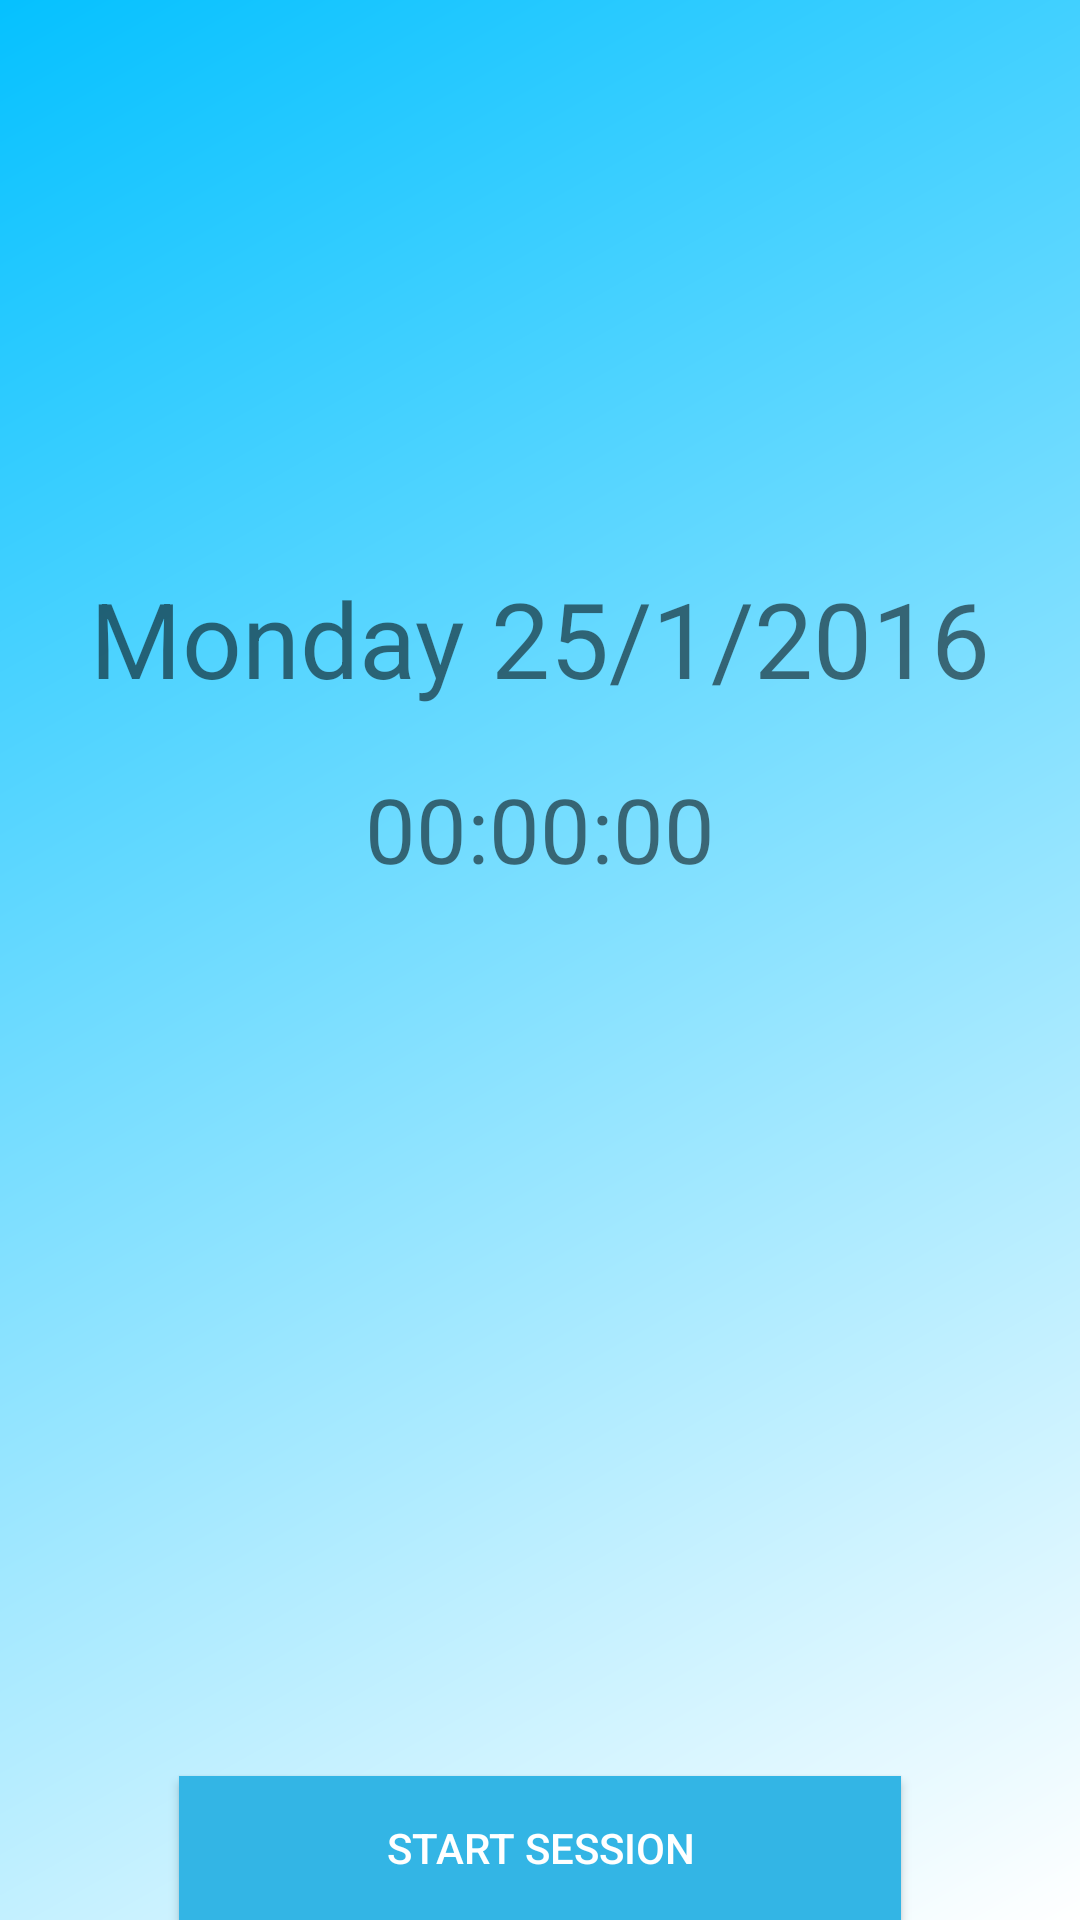

Android layout source for this screen:
<!-- AndroidManifest.xml: application theme AppTheme -->
<!-- res/layout/activity_main.xml -->
<LinearLayout xmlns:android="http://schemas.android.com/apk/res/android"
    xmlns:tools="http://schemas.android.com/tools" android:layout_width="match_parent"
    android:layout_height="match_parent" android:paddingLeft="@dimen/activity_horizontal_margin"
    android:paddingRight="@dimen/activity_horizontal_margin"
    android:paddingTop="@dimen/activity_vertical_margin"
    android:paddingBottom="@dimen/activity_vertical_margin" tools:context=".MainActivity"
    android:orientation="vertical"
              android:background="@drawable/main_bg_shape">

    <LinearLayout
        android:orientation="vertical"
        android:layout_width="match_parent"
        android:layout_height="0dp"
        android:layout_weight="2"
        android:gravity="bottom">

        <TextView
            android:layout_width="match_parent"
            android:layout_height="wrap_content"
            android:text="@string/main_date"
            android:id="@+id/txt_date"
            android:layout_gravity="bottom|center"
            android:paddingBottom="20dp"
            android:textSize="35sp"
            android:gravity="center_horizontal" />
    </LinearLayout>

    <LinearLayout
        android:orientation="vertical"
        android:layout_width="match_parent"
        android:layout_height="0dp"
        android:layout_weight="2">

        <TextView
            android:layout_width="match_parent"
            android:layout_height="wrap_content"
            android:text="@string/main_time"
            android:id="@+id/txt_time"
            android:layout_gravity="center_horizontal"
            android:gravity="center_horizontal"
            android:textSize="30sp" />
    </LinearLayout>

    <LinearLayout
        android:orientation="vertical"
        android:layout_width="match_parent"
        android:layout_height="0dp"
        android:layout_weight="1"
        android:layout_gravity="bottom"
        android:gravity="bottom">

        <Button
            android:layout_width="match_parent"
            android:layout_height="wrap_content"
            android:text="@string/start"
            android:id="@+id/btn_start"
            android:layout_gravity="bottom|center"
            android:background="@android:color/holo_blue_light"
            android:shadowColor="@color/dim_foreground_disabled_material_dark"
            android:textColor="@android:color/white"
            android:layout_marginLeft="60dp"
            android:layout_marginRight="60dp"/>
    </LinearLayout>
</LinearLayout>
<!-- resources referenced by this layout -->
<resources>
  <!-- drawable main_bg_shape (drawable) -->
  <?xml version="1.0" encoding="utf-8"?>
      <shape xmlns:android="http://schemas.android.com/apk/res/android" android:shape="rectangle" >
          <gradient
              android:startColor="#FFFFFFFF"
              android:endColor="#FF05C1FF"
              android:angle="135"/>
      </shape>
  <string name="main_date">Monday 25/1/2016</string>
  <string name="main_time">00:00:00</string>
  <string name="start">start session</string>
  <style name="AppTheme" parent="Theme.AppCompat.Light.DarkActionBar">
          
          
          <item name="actionBarTheme">@style/ThemeOverlay.AppTheme.ActionBar</item>
          <item name="actionBarPopupTheme">@style/ThemeOverlay.AppTheme.PopupMenu</item>
          <item name="actionBarStyle">@style/MyApp.ActionBar</item>
          <item name="actionOverflowMenuStyle">@style/MyApp.ActionBar.Overflow</item>
      </style>
  <style name="ThemeOverlay.AppTheme.ActionBar" parent="ThemeOverlay.AppCompat.Dark.ActionBar">
          
          <item name="android:textColorPrimary">@android:color/white</item>
          
          <item name="android:textColorSecondary">?android:textColorPrimary</item>
          
          <item name="actionMenuTextColor">?android:textColorPrimary</item>
          
          <item name="colorControlNormal">?android:textColorPrimary</item>
      </style>
  <style name="ThemeOverlay.AppTheme.PopupMenu" parent="ThemeOverlay.AppCompat.Dark">
          
          <item name="android:colorBackground">@android:color/holo_blue_dark</item>
          
          <item name="android:textColorPrimary">@android:color/white</item>
      </style>
  <style name="MyApp.ActionBar" parent="@style/Widget.AppCompat.Light.ActionBar.Solid.Inverse">
          
          <item name="android:background">@drawable/action_bar_blue_bg</item>
          
          <item name="background">@drawable/action_bar_blue_bg</item>
      </style>
  <style name="MyApp.ActionBar.Overflow" parent="Widget.AppCompat.PopupMenu.Overflow">
          <item name="android:popupBackground">@android:color/holo_blue_dark</item>
      </style>
  <!-- drawable action_bar_blue_bg (drawable) -->
  <?xml version="1.0" encoding="utf-8"?>
  <layer-list xmlns:android="http://schemas.android.com/apk/res/android">
      <item>
          <shape android:shape="rectangle">
              <stroke android:width="2dp" android:color="#FF000000" />
              <solid android:color="@android:color/holo_blue_dark" />
          </shape>
      </item>
  
      <item android:bottom="2dp">
          <shape android:shape="rectangle">
              <stroke android:width="2dp" android:color="#FF2070B0" />
              <solid android:color="#00000000" />
              <padding android:bottom="2dp" />
          </shape>
      </item>
  </layer-list>
</resources>
